Run: headless pygame with SDL's dummy video driver; simulated clock (each Clock.tick advances the game by its frame time, no real sleeping); random seed 0; keys injected as events and as key.get_pressed() state; no mouse input.
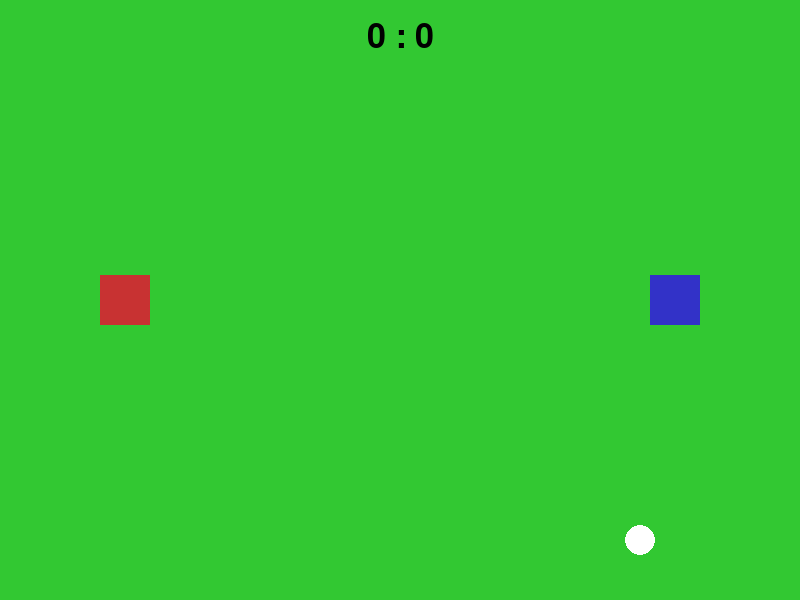
Frame 1 of 4 · flips 1–60 · no input
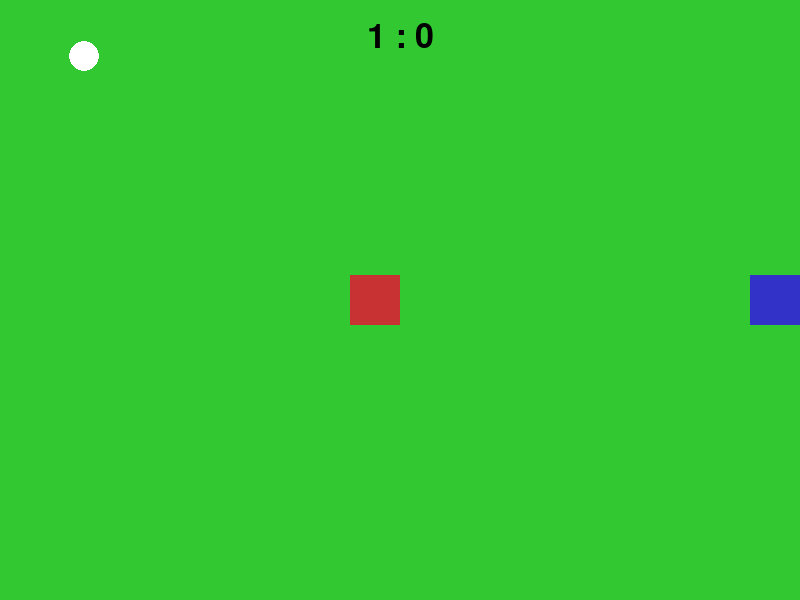
Frame 2 of 4 · flips 61–180 · tapped SPACE, RETURN · held RIGHT (→), D
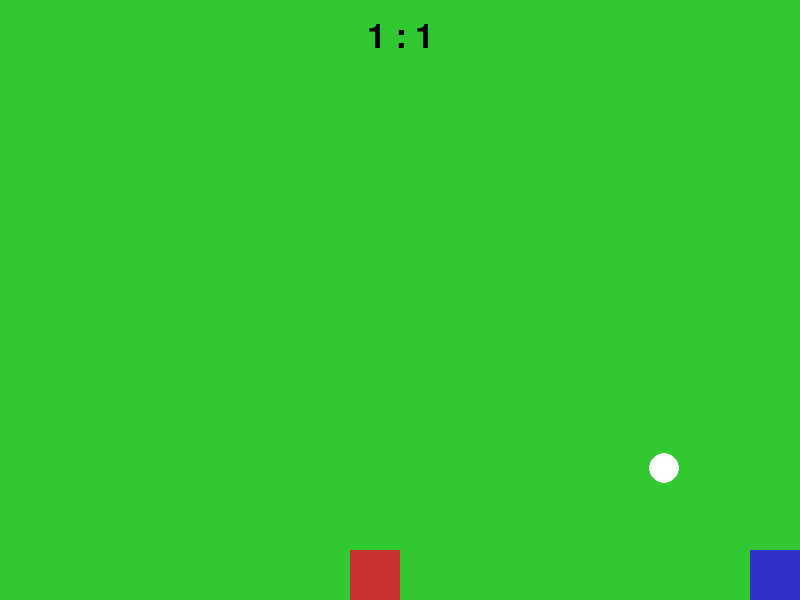
Frame 3 of 4 · flips 181–300 · held DOWN (↓), S
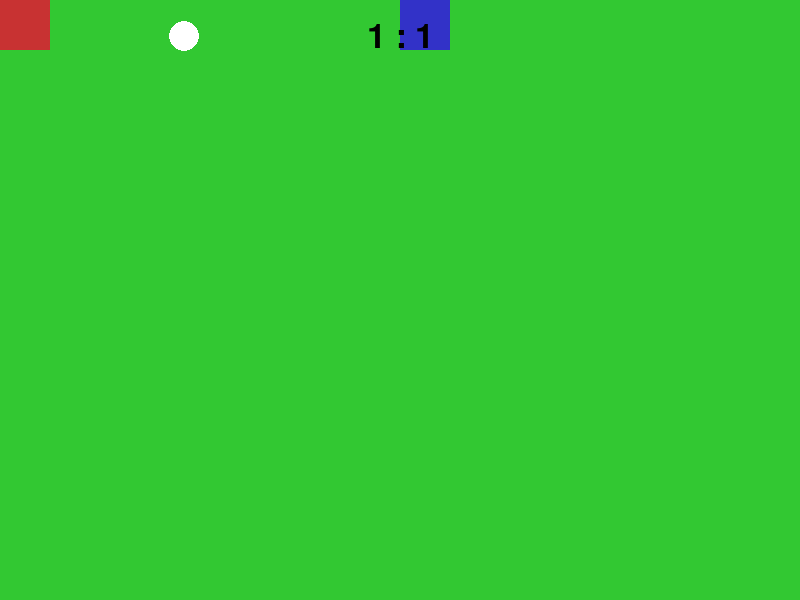
Frame 4 of 4 · flips 301–420 · held LEFT (←), A, UP (↑), W

The pygame program that drew these frames:

import pygame
import sys

# Inicialização do Pygame
pygame.init()

# Dimensões da tela
WIDTH, HEIGHT = 800, 600
screen = pygame.display.set_mode((WIDTH, HEIGHT))
pygame.display.set_caption("Goal Goal")

# Cores
WHITE = (255, 255, 255)
BLACK = (0, 0, 0)
RED = (200, 50, 50)
BLUE = (50, 50, 200)
GREEN = (50, 200, 50)

# Clock
clock = pygame.time.Clock()
FPS = 60

# Jogadores
player_size = 50
player1 = pygame.Rect(100, HEIGHT // 2 - player_size // 2, player_size, player_size)
player2 = pygame.Rect(WIDTH - 150, HEIGHT // 2 - player_size // 2, player_size, player_size)
player_speed = 5

# Bola
ball_size = 30
ball = pygame.Rect(WIDTH // 2 - ball_size // 2, HEIGHT // 2 - ball_size // 2, ball_size, ball_size)
ball_speed_x, ball_speed_y = 4, 4

# Placar
score1, score2 = 0, 0
font = pygame.font.SysFont(None, 50)


# Função para desenhar elementos
def draw():
    screen.fill(GREEN)

    # Desenha jogadores
    pygame.draw.rect(screen, RED, player1)
    pygame.draw.rect(screen, BLUE, player2)

    # Desenha bola
    pygame.draw.ellipse(screen, WHITE, ball)

    # Desenha placar
    score_text = font.render(f"{score1} : {score2}", True, BLACK)
    screen.blit(score_text, (WIDTH // 2 - score_text.get_width() // 2, 20))

    pygame.display.flip()


# Loop principal
running = True
while running:
    clock.tick(FPS)

    # Eventos
    for event in pygame.event.get():
        if event.type == pygame.QUIT:
            running = False

    # Teclas pressionadas
    keys = pygame.key.get_pressed()
    # Player 1 (WASD)
    if keys[pygame.K_w] and player1.top > 0:
        player1.y -= player_speed
    if keys[pygame.K_s] and player1.bottom < HEIGHT:
        player1.y += player_speed
    if keys[pygame.K_a] and player1.left > 0:
        player1.x -= player_speed
    if keys[pygame.K_d] and player1.right < WIDTH // 2:
        player1.x += player_speed

    # Player 2 (Setas)
    if keys[pygame.K_UP] and player2.top > 0:
        player2.y -= player_speed
    if keys[pygame.K_DOWN] and player2.bottom < HEIGHT:
        player2.y += player_speed
    if keys[pygame.K_LEFT] and player2.left > WIDTH // 2:
        player2.x -= player_speed
    if keys[pygame.K_RIGHT] and player2.right < WIDTH:
        player2.x += player_speed

    # Movimento da bola
    ball.x += ball_speed_x
    ball.y += ball_speed_y

    # Colisões com paredes
    if ball.top <= 0 or ball.bottom >= HEIGHT:
        ball_speed_y *= -1

    # Colisões com jogadores
    if ball.colliderect(player1) or ball.colliderect(player2):
        ball_speed_x *= -1

    # Gols
    if ball.left <= 0:
        score2 += 1
        ball.center = (WIDTH // 2, HEIGHT // 2)
        ball_speed_x *= -1
    if ball.right >= WIDTH:
        score1 += 1
        ball.center = (WIDTH // 2, HEIGHT // 2)
        ball_speed_x *= -1

    # Desenha tudo
    draw()

pygame.quit()
sys.exit()
